4-way image classification set "dataset" from GitHub (mohamedalimuse32-spec/GRADUATION_PROJECT1); label vocabulary: glioma, meningioma, no tumor, pituitary tumor.

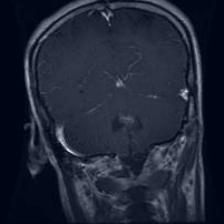
Label: glioma

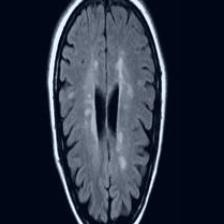
Label: no tumor

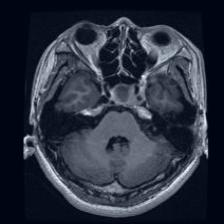
Label: pituitary tumor

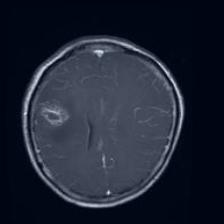
Label: glioma

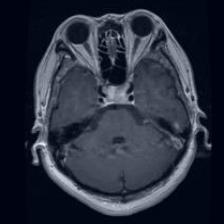
Label: pituitary tumor

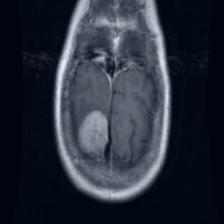
Label: meningioma
